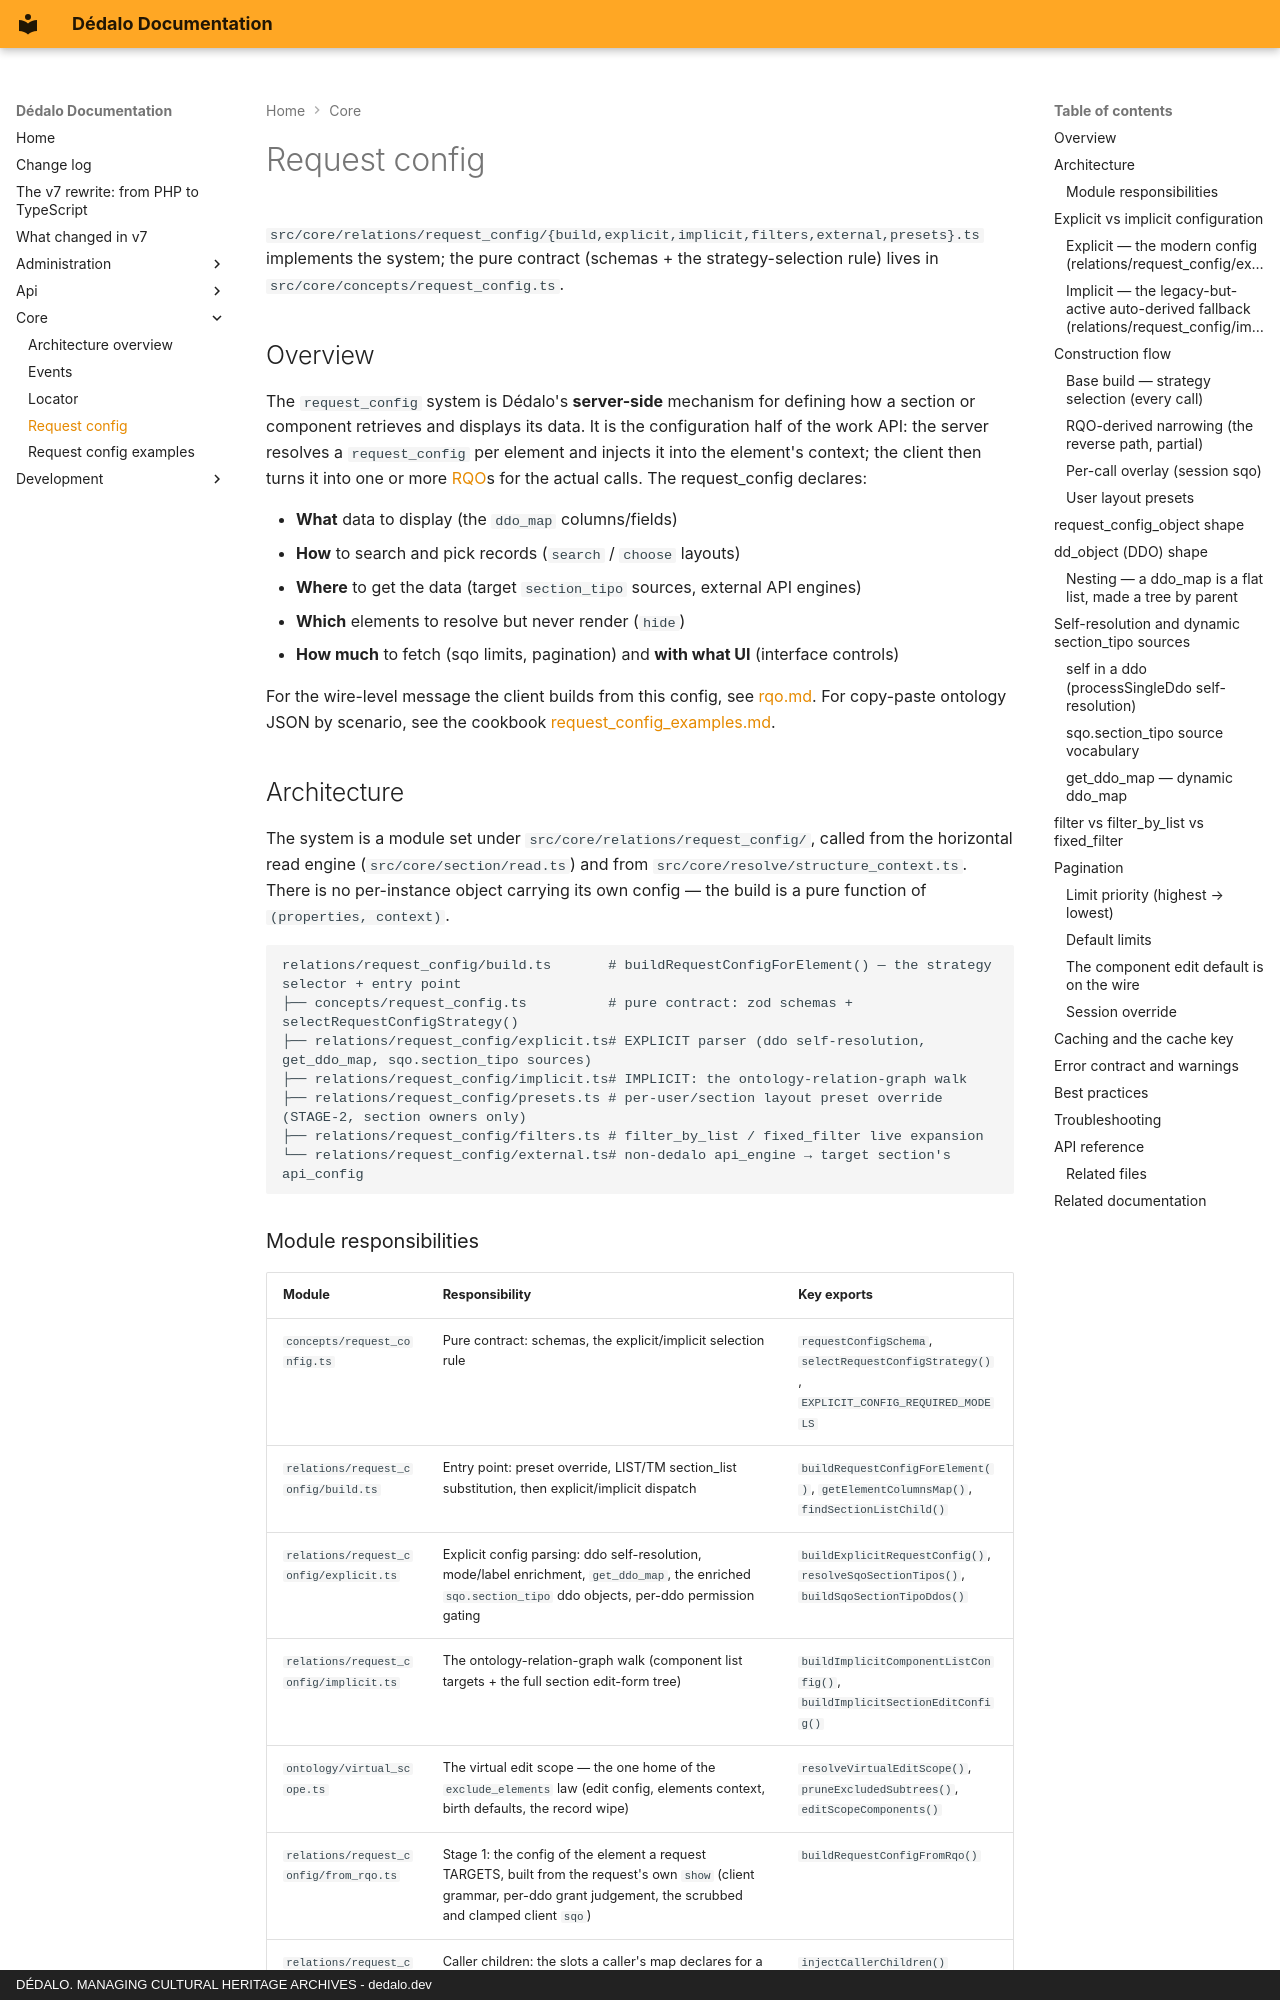

repository: dedalia-org/dedalo · page: core/request_config/index.html · generator: mkdocs · copyright: DÉDALO. MANAGING CULTURAL HERITAGE ARCHIVES - dedalo.dev

# Request config

`src/core/relations/request_config/{build,explicit,implicit,filters,external,presets}.ts`
implements the system; the pure contract (schemas + the strategy-selection rule)
lives in `src/core/concepts/request_config.ts`.

## Overview

The `request_config` system is Dédalo's **server-side** mechanism for defining how a section or component retrieves and displays its data. It is the configuration half of the work API: the server resolves a `request_config` per element and injects it into the element's context; the client then turns it into one or more [RQO](../api/rqo.md)s for the actual calls. The request_config declares:

- **What** data to display (the `ddo_map` columns/fields)
- **How** to search and pick records (`search` / `choose` layouts)
- **Where** to get the data (target `section_tipo` sources, external API engines)
- **Which** elements to resolve but never render (`hide`)
- **How much** to fetch (sqo limits, pagination) and **with what UI** (interface controls)

For the wire-level message the client builds from this config, see [rqo.md](../api/rqo.md). For copy-paste ontology JSON by scenario, see the cookbook [request_config_examples.md](request_config_examples.md).

## Architecture

The system is a module set under `src/core/relations/request_config/`, called from the horizontal read engine (`src/core/section/read.ts`) and from `src/core/resolve/structure_context.ts`. There is no per-instance object carrying its own config — the build is a pure function of `(properties, context)`.

```
relations/request_config/build.ts       # buildRequestConfigForElement() — the strategy selector + entry point
├── concepts/request_config.ts          # pure contract: zod schemas + selectRequestConfigStrategy()
├── relations/request_config/explicit.ts# EXPLICIT parser (ddo self-resolution, get_ddo_map, sqo.section_tipo sources)
├── relations/request_config/implicit.ts# IMPLICIT: the ontology-relation-graph walk
├── relations/request_config/presets.ts # per-user/section layout preset override (STAGE-2, section owners only)
├── relations/request_config/filters.ts # filter_by_list / fixed_filter live expansion
└── relations/request_config/external.ts# non-dedalo api_engine → target section's api_config
```
